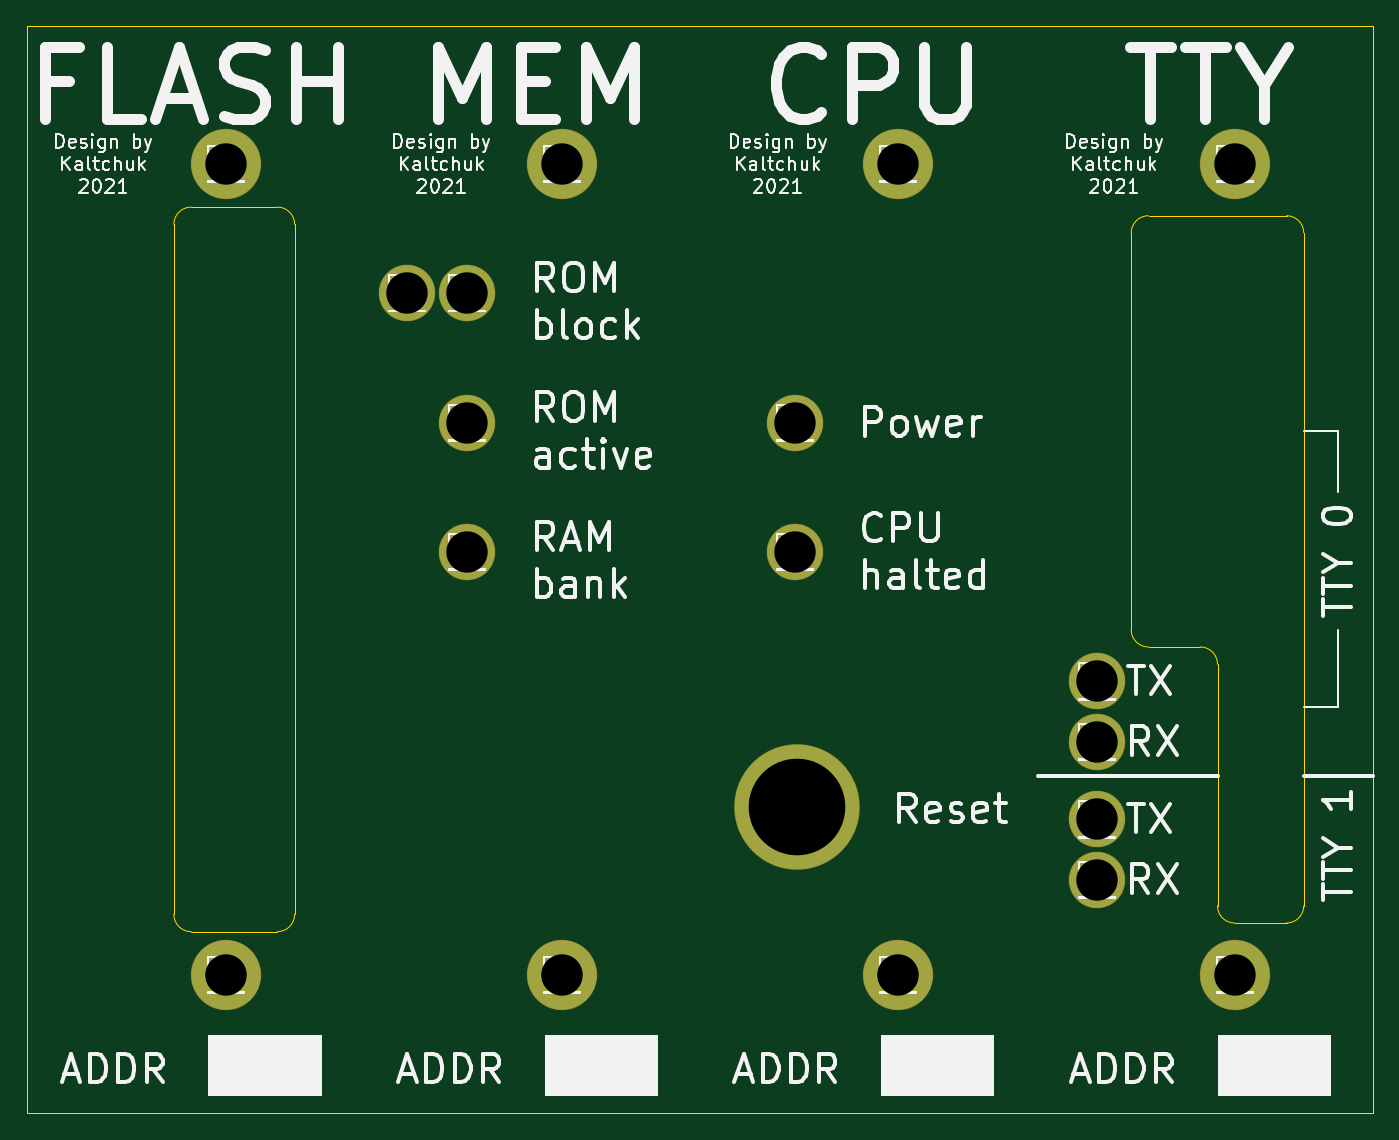
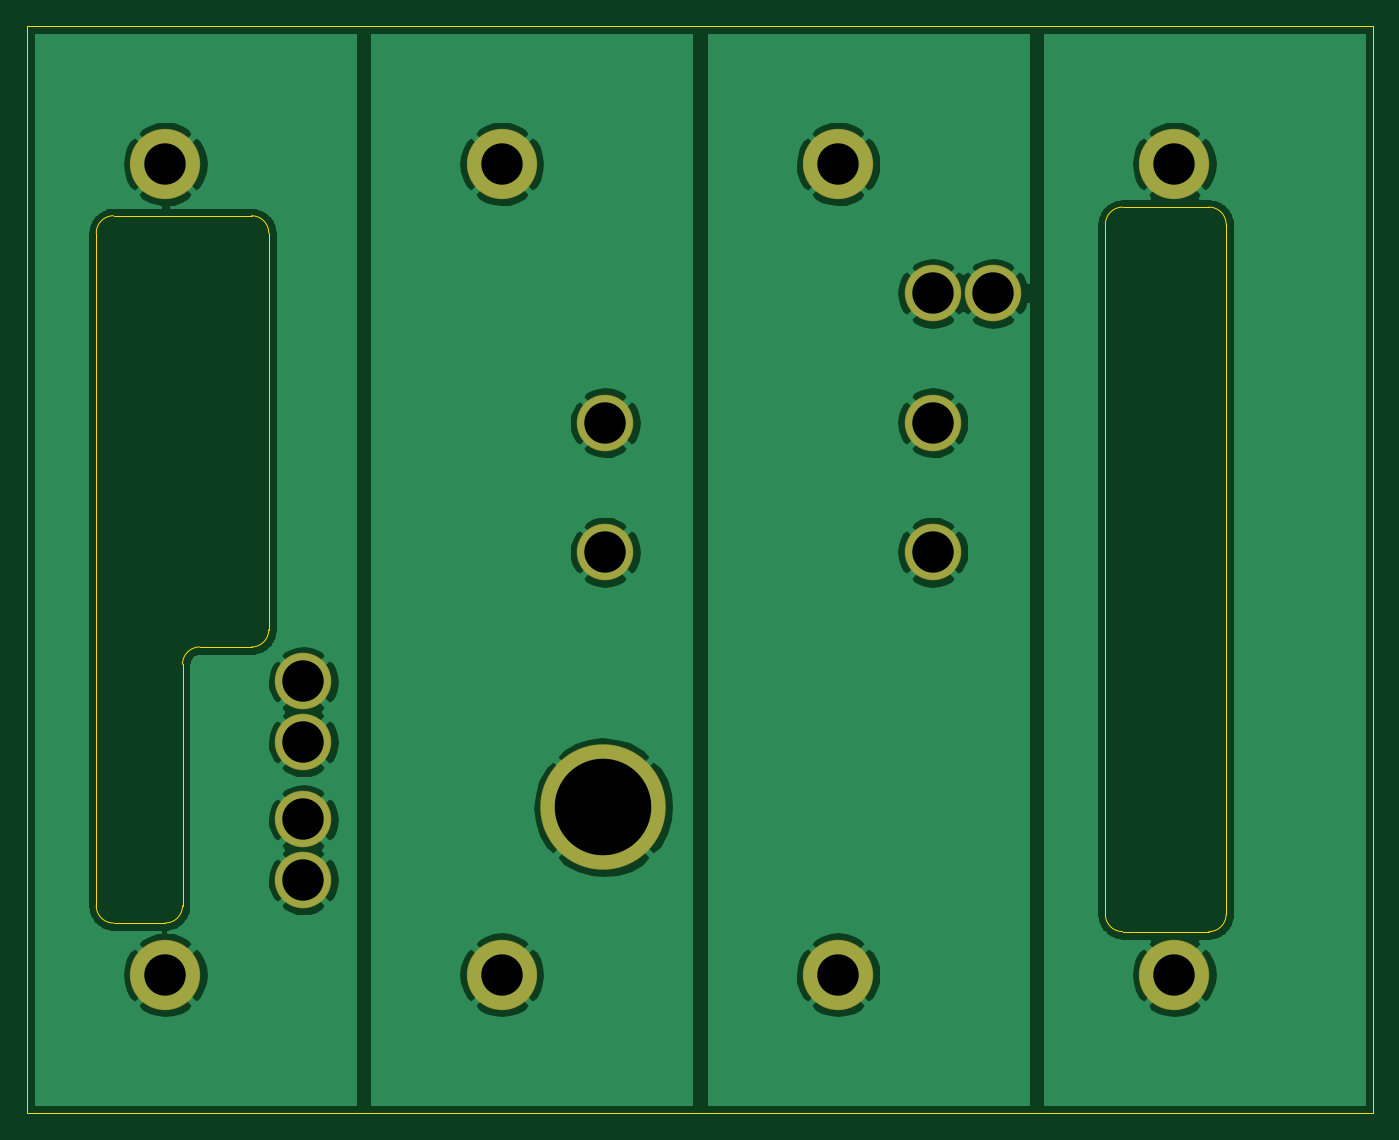
Circuit board: 8 layer files. Board 99.1 x 80.0 mm.
- bottom_copper: Front Panel-B_Cu.gbr (65066 bytes)
- bottom_mask: Front Panel-B_Mask.gbr (1340 bytes)
- bottom_silk: Front Panel-B_SilkS.gbr (458 bytes)
- outline: Front Panel-Edge_Cuts.gbr (2187 bytes)
- top_copper: Front Panel-F_Cu.gbr (1719 bytes)
- top_mask: Front Panel-F_Mask.gbr (1340 bytes)
- top_silk: Front Panel-F_SilkS.gbr (50834 bytes)
- drill: Front Panel-PTH.drl (601 bytes)

=== bottom_copper: Front Panel-B_Cu.gbr (65066 bytes, source omitted) ===
=== bottom_mask: Front Panel-B_Mask.gbr ===
%TF.GenerationSoftware,KiCad,Pcbnew,(5.1.4)-1*%
%TF.CreationDate,2022-01-26T10:18:27+02:00*%
%TF.ProjectId,Front Panel,46726f6e-7420-4506-916e-656c2e6b6963,rev?*%
%TF.SameCoordinates,Original*%
%TF.FileFunction,Soldermask,Bot*%
%TF.FilePolarity,Negative*%
%FSLAX46Y46*%
G04 Gerber Fmt 4.6, Leading zero omitted, Abs format (unit mm)*
G04 Created by KiCad (PCBNEW (5.1.4)-1) date 2022-01-26 10:18:27*
%MOMM*%
%LPD*%
G04 APERTURE LIST*
%ADD10C,5.180000*%
%ADD11C,9.244000*%
%ADD12C,4.164000*%
G04 APERTURE END LIST*
D10*
%TO.C,J1*%
X97155000Y-37465000D03*
%TD*%
%TO.C,J2*%
X97155000Y-97155000D03*
%TD*%
%TO.C,J3*%
X121920000Y-37465000D03*
%TD*%
%TO.C,J4*%
X121920000Y-97155000D03*
%TD*%
%TO.C,J5*%
X146685000Y-37465000D03*
%TD*%
%TO.C,J6*%
X146685000Y-97155000D03*
%TD*%
%TO.C,J7*%
X171450000Y-37465000D03*
%TD*%
%TO.C,J8*%
X171450000Y-97155000D03*
%TD*%
D11*
%TO.C,J9*%
X139192000Y-84836000D03*
%TD*%
D12*
%TO.C,J10*%
X110490000Y-46990000D03*
%TD*%
%TO.C,J11*%
X114935000Y-46990000D03*
%TD*%
%TO.C,J12*%
X114935000Y-56515000D03*
%TD*%
%TO.C,J13*%
X114935000Y-66040000D03*
%TD*%
%TO.C,J14*%
X139065000Y-56515000D03*
%TD*%
%TO.C,J15*%
X139065000Y-66040000D03*
%TD*%
%TO.C,J16*%
X161290000Y-75565000D03*
%TD*%
%TO.C,J17*%
X161290000Y-80010000D03*
%TD*%
%TO.C,J18*%
X161290000Y-85725000D03*
%TD*%
%TO.C,J19*%
X161290000Y-90170000D03*
%TD*%
M02*

=== bottom_silk: Front Panel-B_SilkS.gbr ===
%TF.GenerationSoftware,KiCad,Pcbnew,(5.1.4)-1*%
%TF.CreationDate,2022-01-26T10:18:27+02:00*%
%TF.ProjectId,Front Panel,46726f6e-7420-4506-916e-656c2e6b6963,rev?*%
%TF.SameCoordinates,Original*%
%TF.FileFunction,Legend,Bot*%
%TF.FilePolarity,Positive*%
%FSLAX46Y46*%
G04 Gerber Fmt 4.6, Leading zero omitted, Abs format (unit mm)*
G04 Created by KiCad (PCBNEW (5.1.4)-1) date 2022-01-26 10:18:27*
%MOMM*%
%LPD*%
G04 APERTURE LIST*
G04 APERTURE END LIST*
M02*

=== outline: Front Panel-Edge_Cuts.gbr ===
%TF.GenerationSoftware,KiCad,Pcbnew,(5.1.4)-1*%
%TF.CreationDate,2022-01-26T10:18:27+02:00*%
%TF.ProjectId,Front Panel,46726f6e-7420-4506-916e-656c2e6b6963,rev?*%
%TF.SameCoordinates,Original*%
%TF.FileFunction,Profile,NP*%
%FSLAX46Y46*%
G04 Gerber Fmt 4.6, Leading zero omitted, Abs format (unit mm)*
G04 Created by KiCad (PCBNEW (5.1.4)-1) date 2022-01-26 10:18:27*
%MOMM*%
%LPD*%
G04 APERTURE LIST*
%ADD10C,0.050000*%
G04 APERTURE END LIST*
D10*
X170180000Y-74295000D02*
X170180000Y-92075000D01*
X165100000Y-73025000D02*
X168910000Y-73025000D01*
X163830000Y-42545000D02*
X163830000Y-71755000D01*
X175260000Y-41275000D02*
X165100000Y-41275000D01*
X176530000Y-92075000D02*
X176530000Y-42545000D01*
X171450000Y-93345000D02*
X175260000Y-93345000D01*
X176530000Y-92075000D02*
G75*
G02X175260000Y-93345000I-1270000J0D01*
G01*
X171450000Y-93345000D02*
G75*
G02X170180000Y-92075000I0J1270000D01*
G01*
X168910000Y-73025000D02*
G75*
G02X170180000Y-74295000I0J-1270000D01*
G01*
X165100000Y-73025000D02*
G75*
G02X163830000Y-71755000I0J1270000D01*
G01*
X163830000Y-42545000D02*
G75*
G02X165100000Y-41275000I1270000J0D01*
G01*
X175260000Y-41275000D02*
G75*
G02X176530000Y-42545000I0J-1270000D01*
G01*
X93345000Y-92710000D02*
X93345000Y-41910000D01*
X100965000Y-93980000D02*
X94615000Y-93980000D01*
X102235000Y-41910000D02*
X102235000Y-92710000D01*
X100965000Y-40640000D02*
X94615000Y-40640000D01*
X94615000Y-93980000D02*
G75*
G02X93345000Y-92710000I0J1270000D01*
G01*
X102235000Y-92710000D02*
G75*
G02X100965000Y-93980000I-1270000J0D01*
G01*
X100965000Y-40640000D02*
G75*
G02X102235000Y-41910000I0J-1270000D01*
G01*
X93345000Y-41910000D02*
G75*
G02X94615000Y-40640000I1270000J0D01*
G01*
X156845000Y-107315000D02*
X181610000Y-107315000D01*
X156845000Y-27305000D02*
X181610000Y-27305000D01*
X181610000Y-107315000D02*
X181610000Y-27305000D01*
X82550000Y-27305000D02*
X107315000Y-27305000D01*
X82550000Y-27305000D02*
X82550000Y-107315000D01*
X107315000Y-107315000D02*
X132080000Y-107315000D01*
X82550000Y-107315000D02*
X107315000Y-107315000D01*
X107315000Y-27305000D02*
X132080000Y-27305000D01*
X132080000Y-107315000D02*
X156845000Y-107315000D01*
X132080000Y-27305000D02*
X156845000Y-27305000D01*
M02*

=== top_copper: Front Panel-F_Cu.gbr ===
%TF.GenerationSoftware,KiCad,Pcbnew,(5.1.4)-1*%
%TF.CreationDate,2022-01-26T10:18:27+02:00*%
%TF.ProjectId,Front Panel,46726f6e-7420-4506-916e-656c2e6b6963,rev?*%
%TF.SameCoordinates,Original*%
%TF.FileFunction,Copper,L1,Top*%
%TF.FilePolarity,Positive*%
%FSLAX46Y46*%
G04 Gerber Fmt 4.6, Leading zero omitted, Abs format (unit mm)*
G04 Created by KiCad (PCBNEW (5.1.4)-1) date 2022-01-26 10:18:27*
%MOMM*%
%LPD*%
G04 APERTURE LIST*
%TA.AperFunction,ComponentPad*%
%ADD10C,5.080000*%
%TD*%
%TA.AperFunction,ComponentPad*%
%ADD11C,9.144000*%
%TD*%
%TA.AperFunction,ComponentPad*%
%ADD12C,4.064000*%
%TD*%
G04 APERTURE END LIST*
D10*
%TO.P,J1,1*%
%TO.N,GND*%
X97155000Y-37465000D03*
%TD*%
%TO.P,J2,1*%
%TO.N,GND*%
X97155000Y-97155000D03*
%TD*%
%TO.P,J3,1*%
%TO.N,GND*%
X121920000Y-37465000D03*
%TD*%
%TO.P,J4,1*%
%TO.N,GND*%
X121920000Y-97155000D03*
%TD*%
%TO.P,J5,1*%
%TO.N,GND*%
X146685000Y-37465000D03*
%TD*%
%TO.P,J6,1*%
%TO.N,GND*%
X146685000Y-97155000D03*
%TD*%
%TO.P,J7,1*%
%TO.N,GND*%
X171450000Y-37465000D03*
%TD*%
%TO.P,J8,1*%
%TO.N,GND*%
X171450000Y-97155000D03*
%TD*%
D11*
%TO.P,J9,1*%
%TO.N,GND*%
X139192000Y-84836000D03*
%TD*%
D12*
%TO.P,J10,1*%
%TO.N,GND*%
X110490000Y-46990000D03*
%TD*%
%TO.P,J11,1*%
%TO.N,GND*%
X114935000Y-46990000D03*
%TD*%
%TO.P,J12,1*%
%TO.N,GND*%
X114935000Y-56515000D03*
%TD*%
%TO.P,J13,1*%
%TO.N,GND*%
X114935000Y-66040000D03*
%TD*%
%TO.P,J14,1*%
%TO.N,GND*%
X139065000Y-56515000D03*
%TD*%
%TO.P,J15,1*%
%TO.N,GND*%
X139065000Y-66040000D03*
%TD*%
%TO.P,J16,1*%
%TO.N,GND*%
X161290000Y-75565000D03*
%TD*%
%TO.P,J17,1*%
%TO.N,GND*%
X161290000Y-80010000D03*
%TD*%
%TO.P,J18,1*%
%TO.N,GND*%
X161290000Y-85725000D03*
%TD*%
%TO.P,J19,1*%
%TO.N,GND*%
X161290000Y-90170000D03*
%TD*%
M02*

=== top_mask: Front Panel-F_Mask.gbr ===
%TF.GenerationSoftware,KiCad,Pcbnew,(5.1.4)-1*%
%TF.CreationDate,2022-01-26T10:18:27+02:00*%
%TF.ProjectId,Front Panel,46726f6e-7420-4506-916e-656c2e6b6963,rev?*%
%TF.SameCoordinates,Original*%
%TF.FileFunction,Soldermask,Top*%
%TF.FilePolarity,Negative*%
%FSLAX46Y46*%
G04 Gerber Fmt 4.6, Leading zero omitted, Abs format (unit mm)*
G04 Created by KiCad (PCBNEW (5.1.4)-1) date 2022-01-26 10:18:27*
%MOMM*%
%LPD*%
G04 APERTURE LIST*
%ADD10C,5.180000*%
%ADD11C,9.244000*%
%ADD12C,4.164000*%
G04 APERTURE END LIST*
D10*
%TO.C,J1*%
X97155000Y-37465000D03*
%TD*%
%TO.C,J2*%
X97155000Y-97155000D03*
%TD*%
%TO.C,J3*%
X121920000Y-37465000D03*
%TD*%
%TO.C,J4*%
X121920000Y-97155000D03*
%TD*%
%TO.C,J5*%
X146685000Y-37465000D03*
%TD*%
%TO.C,J6*%
X146685000Y-97155000D03*
%TD*%
%TO.C,J7*%
X171450000Y-37465000D03*
%TD*%
%TO.C,J8*%
X171450000Y-97155000D03*
%TD*%
D11*
%TO.C,J9*%
X139192000Y-84836000D03*
%TD*%
D12*
%TO.C,J10*%
X110490000Y-46990000D03*
%TD*%
%TO.C,J11*%
X114935000Y-46990000D03*
%TD*%
%TO.C,J12*%
X114935000Y-56515000D03*
%TD*%
%TO.C,J13*%
X114935000Y-66040000D03*
%TD*%
%TO.C,J14*%
X139065000Y-56515000D03*
%TD*%
%TO.C,J15*%
X139065000Y-66040000D03*
%TD*%
%TO.C,J16*%
X161290000Y-75565000D03*
%TD*%
%TO.C,J17*%
X161290000Y-80010000D03*
%TD*%
%TO.C,J18*%
X161290000Y-85725000D03*
%TD*%
%TO.C,J19*%
X161290000Y-90170000D03*
%TD*%
M02*

=== top_silk: Front Panel-F_SilkS.gbr (50834 bytes, source omitted) ===
=== drill: Front Panel-PTH.drl ===
M48
; DRILL file {KiCad (5.1.4)-1} date 26/01/2022 10:18:31
; FORMAT={-:-/ absolute / metric / decimal}
; #@! TF.CreationDate,2022-01-26T10:18:31+02:00
; #@! TF.GenerationSoftware,Kicad,Pcbnew,(5.1.4)-1
; #@! TF.FileFunction,Plated,1,2,PTH
FMAT,2
METRIC
T1C3.048
T2C7.112
%
G90
G05
T1
X139.065Y-66.04
X114.935Y-66.04
X171.45Y-97.155
X97.155Y-37.465
X171.45Y-37.465
X146.685Y-37.465
X121.92Y-37.465
X139.065Y-56.515
X97.155Y-97.155
X114.935Y-56.515
X114.935Y-46.99
X161.29Y-85.725
X146.685Y-97.155
X110.49Y-46.99
X161.29Y-80.01
X121.92Y-97.155
X161.29Y-90.17
X161.29Y-75.565
T2
X139.192Y-84.836
T0
M30

